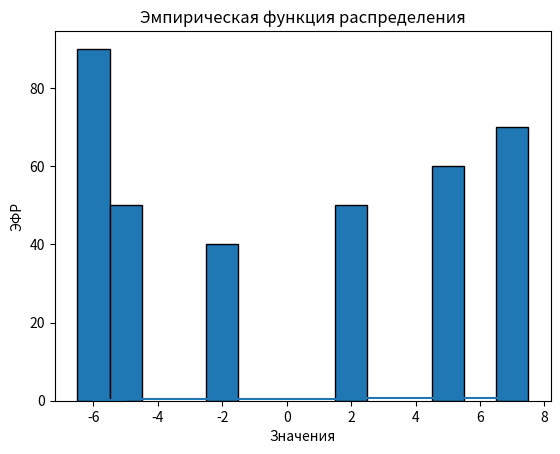

The matplotlib source for this figure:
import matplotlib.pyplot as plt

# Заданные данные
xi = [-6, -5, -2, 2, 5, 7]
ni = [90, 50, 40, 50, 60, 70]

# Построение гистограммы
plt.bar(xi, ni, width=1, align='center', edgecolor='black')
plt.xlabel('Значения')
plt.ylabel('Частота')
plt.title('Гистограмма')
plt.show()

import numpy as np

# Вычисление эмпирической функции распределения
cumulative_prob = np.cumsum(ni) / sum(ni)

# Построение эмпирической функции распределения
plt.step(xi, cumulative_prob, where='post')
plt.xlabel('Значения')
plt.ylabel('ЭФР')
plt.title('Эмпирическая функция распределения')
plt.show()

# Вычисление выборочного среднего
mean = sum(xi[i] * ni[i] for i in range(len(xi))) / sum(ni)
print("Выборочное среднее:", mean)

# Вычисление исправленной выборочной дисперсии
n_total = sum(ni)
corrected_variance = sum((xi[i] - mean)**2 * ni[i] for i in range(len(xi))) / (n_total - 1)
print("Исправленная выборочная дисперсия:", corrected_variance)
